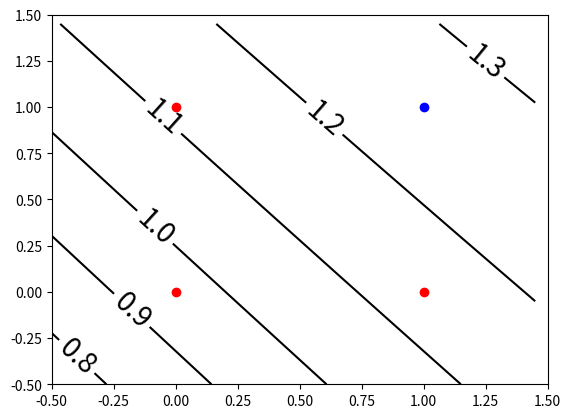

Source code (Python): (Note: this script raises an exception after producing the figure.)
from sys import argv as args

import random
import matplotlib
import numpy as np
import matplotlib.cm as cm
import matplotlib.mlab as mlab
import matplotlib.pyplot as plt

import math
import random

# TRAINING DATA
# =============

data = []
X = []
Y = []
Z = []
alpha = 1 # Learning rate

# User interface stuff
delta = 0.05
grid_x = np.arange(-0.5, 1.5, delta)
grid_y = np.arange(-0.5, 1.5, delta)
grid_X, grid_Y = np.meshgrid(grid_x, grid_y)

def andSetup():
    print("Loading the AND demo")
    for pair in [[0, 0, 0],[0, 1, 0], [1, 0, 0], [1, 1, 1]]:
        data.append(pair)
        X.append(pair[0])
        Y.append(pair[1])
        Z.append(pair[2])

def xorSetup():
    for pair in [[0, 0, 0],[0, 1, 1], [1, 0, 1], [1, 1, 0]]:
        data.append(pair)
        X.append(pair[0])
        Y.append(pair[1])
        Z.append(pair[2])

"""
Creates a random setup with the given number of points
"""
def randSetup(points, mutex):
    print("Loading the random demo")
    for i in range(points):
        x = random.random()
        y = random.random()
        z = 1 if random.random() > 0.5 else 0
        if z == 1:
            x = 1 - x / 2.0**mutex
        else:
            x /= 2.0**mutex
        print("(" + str(x) + "," + str(y) + ") -> " + str(z))
        X.append(x)
        Y.append(y)
        Z.append(z)
        data.append([x, y, z])
    alpha = 0.5 / points




# MATRIX IMPLEMENTATION
# =====================
def mul(A, B):
    C = []
    for i in range(len(A)):
        C.append([])
        for j in range(len(B[0])):
            v = 0
            for k in range(len(B)):
                v += A[i][k] * B[k][j]
            C[i].append(v)
    return C

def add(A, B):
    return [[A[i][j] + B[i][j] for j in range(len(A[i]))] for i in range(len(A))]

def sub(A, B):
    return [[A[i][j] - B[i][j] for j in range(len(A[i]))] for i in range(len(A))]

def mulByConst(A, c):
    return [[v * c for v in A[i]] for i in range(len(A))]

def transpose(M):
    return [[M[i][j] for i in range(len(M))] for j in range(len(M[0]))]

# Linear function
# x - Input vector
# d - Whether function is non-derivative (same for other functions)
def linear(x, d):
    if d:
        return [v for v in x]
    else:
        return [[1 if i == j else 0 for i in range(len(x))] for j in range(len(x))]

# Sigmoid function
def sigmoid(x, d):
    if d:
        return [[1 / (1 + math.exp(-v[0]))] for v in x]
    else:
        s = sigmoid(x, True)
        return [[s[i][0] * (1 - s[i][0]) if i == j else 0 for j in range(len(x))] for i in range(len(x))]

# Rectified linear unit function
def relu(x, d):
    if d:
        return [[x[i][0] if x[i][0] > 0 else 0] for i in range(len(x))]
    else:   
        return [[(1 if x[i][0] > 0 else 0) if i == j else 0 for j in range(len(x))] for i in range(len(x))]

def unitStep(x, d):
    if d:
        return [[1 if x[i][0] > 0 else 0] for i in range(len(x))]
    else:
        return [[1 if i == j else 0 for j in range(len(x))] for i in range(len(x))]

def computeLayer(W, x, f):
    """Computes network output
    W - Weight matrix
    x - Input vector
    f - Activation function

    return - f(W*x)
    """
    s = [[0] for i in range(len(W))]
    
    return f(mul(W, x), True)

def computeNet(Ws, x, fs):
    """Computes the output of a neural network.
    Ws - A set of weight matrices (the weights of each layer)
    x  - The input vector
    fs - The activation functions
    """
    
    y = x
    for i in range(len(Ws)):
        y = computeLayer(Ws[i], y, fs[i])

    return y

alpha = 0.1

def trainOnPair(Ws, fs, x, t):
    # Step one: Compute network output (feed-forward).
    xs = [x]
    ss = []
    for i in range(len(Ws)):
        # Compute the linear combination, then the function of the combo.
        ss.append(mul(Ws[i], xs[-1]))
        xs.append(fs[i](ss[-1], True))

    # Step two: Compute derivatives.
    # Part a: Derivative of error (y - t).
    dE = sub(xs[-1], t)

    # Part b: Gradients of functions
    dfs = [fs[i](ss[i], False) for i in range(len(Ws))]

    # Part c: Gradients of linear combinations
    dss = [transpose(W) for W in Ws]

    # Part d: Derivative of neurons as function of weights
    dws = [transpose(x) for x in xs[:-1]]

    #Step three: Apply derivatives
    error = mul(dfs[-1], mulByConst(dE, alpha))

    for i in range(len(Ws)-1, -1, -1):
        # Translate error (currently dE/dy) to dE/ds

        # Apply the new error to the matrix
        dW = mul(error, dws[i])
        Ws[i] = sub(Ws[i], dW)

        # If we are not on the first layer, we need to keep propagating.
        if i > 0:
            error = mul(mul(dfs[i-1], dws[i]), error)

# GRAPH PLOTTING
# ==============
plt.get_current_fig_manager().full_screen_toggle()

def resetPlot(Ws, fs):

    plt.clf()

    plt.xlim(-0.5, 1.5)
    plt.ylim(-0.5, 1.5)
    matplotlib.rcParams['contour.negative_linestyle'] = 'solid'
    
    plt.autoscale(False)
    
    my_Z = [[computeNet(Ws, [[grid_X[i][j]],[grid_Y[i][j]],[1]], fs)[0][0] for j in range(len(grid_X[i]))] for i in range(len(grid_X))]

    try:
        CS = plt.contour(grid_X, grid_Y, my_Z, 6, colors = 'k')
        plt.clabel(CS, inline=1, fontsize=20)
    except ValueError:
        pass
    
    # Plot each set
    plt.scatter(X0, Y0, color='red')
    plt.scatter(X1, Y1, color='blue')



# ARGUMENT PARSING
# ================

validFuncs = {
    'linear'   : linear,
    'sigmoid'  : sigmoid,
    'relu'     : relu,
    'unitStep' : unitStep
}

demo = 'and'
# The size of each layer
sizes = [3, 3, 1]
fs = [sigmoid, linear]
steps = 20
i = 1;

if __name__ == '__main__':
    while i < len(args):
        arg = args[i]
        if arg == "-d":
            demo = args[i+1]
            i += 1
        elif arg == "-s":
            sizes = []
            for l in range(int(args[i+1])+1):
                sizes.append(int(args[i+2+l]))
            fs = [validFuncs[args[i + 3 + int(args[i+1]) + k]] for k in range(int(args[i+1]))]

            for f in fs:
                for k in validFuncs.keys():
                    if validFuncs[k] == f:
                        print(k)

            i += 2 * int(args[i+1]) + 2
        elif arg == "-a":
            alpha = float(args[i+1])
            i += 1
        elif arg == "-i":
            steps = int(args[i+1])
            i += 1
        elif arg == "-h":
            print("Flag | Description")
            print(" -a  | Sets training alpha value")
            print(" -d  | Sets the demo name")
            print(" -h  | Shows help listing")
            print(" -i  | Sets number of training iterations between UI redraws")
            print(" -s  | Sets layer sizes and functions")
            exit()
        else:
            print("Illegal argument '" + arg + "' detected")
            exit()
        i += 1


    if demo == "randsep":
        randSetup(30, 1)
    elif demo == "randtog":
        randSetup(30, 0)
    elif demo == "and":
        andSetup()
    elif demo == "xor":
        xorSetup()
    else:
        print("Demo '" + str(demo) + "' is not available.")
        exit()

    print("Creating network with " + str(len(sizes) - 1) + " layers")
    print("Demo " + demo + " selected")
    print("Training will run " + str(steps) + " iterations between UI redraws")

    # MAIN EXECUTION
    # ==============

    # Build the scatter points
    X0 = []
    Y0 = []
    X1 = []
    Y1 = []
    for i in range(len(X)):
        if Z[i] == 1:
            X1.append(X[i])
            Y1.append(Y[i])
        else:
            X0.append(X[i])
            Y0.append(Y[i])

    # Neural net weights are randomly selected.
    Ws = [
        [[random.random() for x in range(sizes[i])] for y in range(sizes[i+1])] for i in range(len(sizes) - 1)
    ]


    iterCnt = 0
    while True:
        # Redraw the plot
        resetPlot(Ws, fs)
        plt.gcf().canvas.set_window_title("Iteration " + str(iterCnt))
        plt.pause(0.03125)
        
        # Redraw each pair
        for j in range(steps):
            for i in range(len(data)):
                pair = data[i]
                trainOnPair(Ws, fs, transpose([pair[:-1] + [1]]), [[pair[-1]]])
                #resetPlot(betas[0], betas[1], betas[2])
                #plt.gcf().canvas.set_window_title("Iteration " + str(iterCnt) + ": " + str(i) + " of " + str(len(data)))
                #plt.pause(1.0 / len(data))
            iterCnt += 1

        print("Completed iteration " + str(iterCnt))
